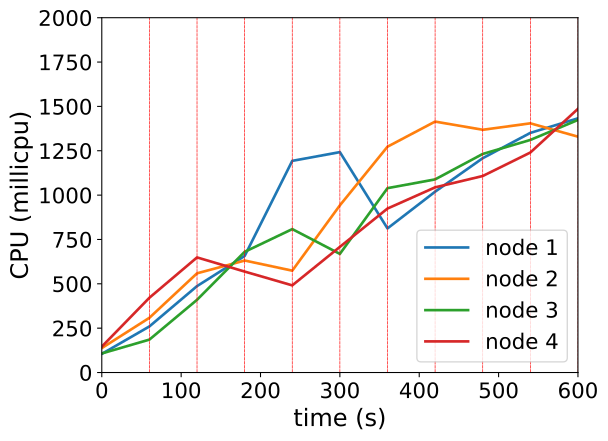

Source data for this figure (header and first rows):
timestamp, ppgcc-m02_pod_amount, ppgcc-m02_memory, ppgcc-m02_cpu, ppgcc-m03_pod_amount, ppgcc-m03_memory, ppgcc-m03_cpu, ppgcc-m04_pod_amount, ppgcc-m04_memory, ppgcc-m04_cpu, ppgcc-m05_pod_amount, ppgcc-m05_memory, ppgcc-m05_cpu
0, 5, 1091912, 105088666, 5, 1084628, 137844585, 5, 1069796, 107534147, 5, 1086960, 146070841
60, 5, 1099436, 259880783, 5, 1091096, 308533556, 5, 1073888, 185585609, 5, 1093692, 421533331
120, 0, 1120424, 487090030, 1, 1094660, 559138822, 0, 1102532, 409864182, 1, 1090788, 648800741
180, 6, 1130984, 656888194, 3, 1081724, 631268256, 5, 1088540, 680239890, 4, 1084452, 568981234
240, 2, 1097060, 1193009388, 2, 1094792, 574115361, 1, 1095536, 808413455, 2, 1084320, 491270065
300, 1, 1060496, 1242333333, 3, 1091624, 942353566, 5, 1101740, 668686077, 7, 1133424, 708232693
360, 1, 1061156, 812352502, 3, 1117100, 1272891467, 4, 1102664, 1039243435, 6, 1161580, 924303341
420, 1, 1093628, 1019311928, 5, 1126868, 1414481807, 2, 1090652, 1088611898, 1, 1145476, 1043782366
480, 4, 1105244, 1208126096, 3, 1089512, 1368305806, 5, 1113356, 1232162833, 4, 1156960, 1107714010
540, 2, 1109072, 1350793949, 2, 1093868, 1404618765, 4, 1100948, 1311020190, 6, 1168576, 1240090676
600, 2, 1096928, 1433012275, 4, 1101920, 1329317844, 3, 1100024, 1423821709, 5, 1169764, 1486414181
